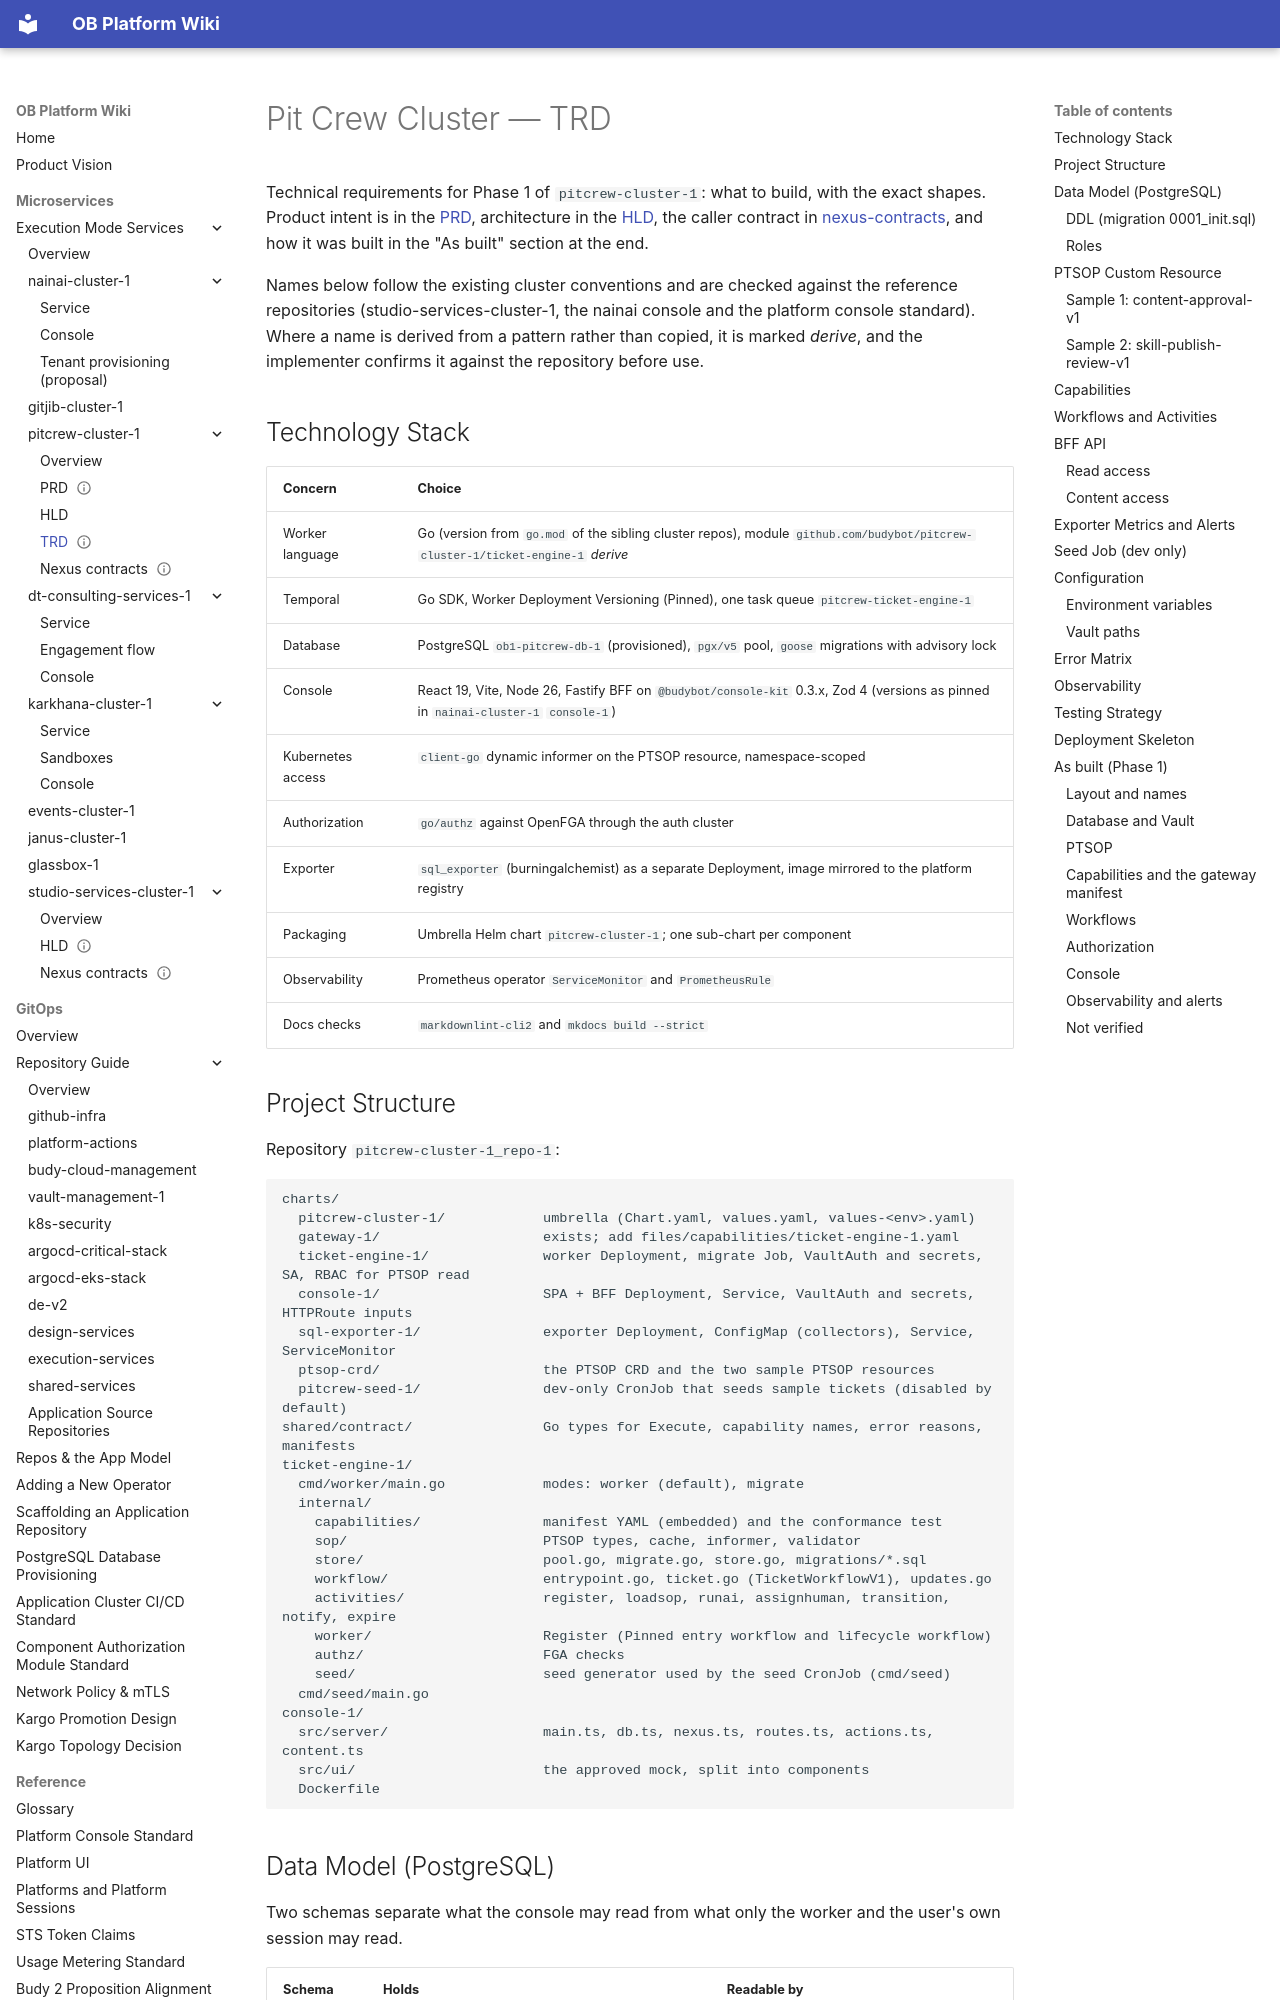

repository: will-budy/budy-import · page: micro-services/execution-mode-services/pitcrew-cluster-1/trd.html · generator: mkdocs

---
name: Pit Crew Cluster — TRD
code: pitcrew-cluster-1-trd
version: 0.1
status: draft
last_updated: 2026-11-10
---

# Pit Crew Cluster — TRD

Technical requirements for Phase 1 of `pitcrew-cluster-1`: what to build, with the exact shapes. Product intent is in the [PRD](prd.md), architecture in the [HLD](hld.md), the caller contract in [nexus-contracts](nexus-contracts.md), and how it was built in the "As built" section at the end.

Names below follow the existing cluster conventions and are checked against the reference repositories (studio-services-cluster-1, the nainai console and the platform console standard). Where a name is derived from a pattern rather than copied, it is marked *derive*, and the implementer confirms it against the repository before use.

## Technology Stack

| Concern | Choice |
| --- | --- |
| Worker language | Go (version from `go.mod` of the sibling cluster repos), module `github.com/budybot/pitcrew-cluster-1/ticket-engine-1` *derive* |
| Temporal | Go SDK, Worker Deployment Versioning (Pinned), one task queue `pitcrew-ticket-engine-1` |
| Database | PostgreSQL `ob1-pitcrew-db-1` (provisioned), `pgx/v5` pool, `goose` migrations with advisory lock |
| Console | React 19, Vite, Node 26, Fastify BFF on `@budybot/console-kit` 0.3.x, Zod 4 (versions as pinned in `nainai-cluster-1` `console-1`) |
| Kubernetes access | `client-go` dynamic informer on the PTSOP resource, namespace-scoped |
| Authorization | `go/authz` against OpenFGA through the auth cluster |
| Exporter | `sql_exporter` (burningalchemist) as a separate Deployment, image mirrored to the platform registry |
| Packaging | Umbrella Helm chart `pitcrew-cluster-1`; one sub-chart per component |
| Observability | Prometheus operator `ServiceMonitor` and `PrometheusRule` |
| Docs checks | `markdownlint-cli2` and `mkdocs build --strict` |

## Project Structure

Repository `pitcrew-cluster-1_repo-1`:

```text
charts/
  pitcrew-cluster-1/            umbrella (Chart.yaml, values.yaml, values-<env>.yaml)
  gateway-1/                    exists; add files/capabilities/ticket-engine-1.yaml
  ticket-engine-1/              worker Deployment, migrate Job, VaultAuth and secrets, SA, RBAC for PTSOP read
  console-1/                    SPA + BFF Deployment, Service, VaultAuth and secrets, HTTPRoute inputs
  sql-exporter-1/               exporter Deployment, ConfigMap (collectors), Service, ServiceMonitor
  ptsop-crd/                    the PTSOP CRD and the two sample PTSOP resources
  pitcrew-seed-1/               dev-only CronJob that seeds sample tickets (disabled by default)
shared/contract/                Go types for Execute, capability names, error reasons, manifests
ticket-engine-1/
  cmd/worker/main.go            modes: worker (default), migrate
  internal/
    capabilities/               manifest YAML (embedded) and the conformance test
    sop/                        PTSOP types, cache, informer, validator
    store/                      pool.go, migrate.go, store.go, migrations/*.sql
    workflow/                   entrypoint.go, ticket.go (TicketWorkflowV1), updates.go
    activities/                 register, loadsop, runai, assignhuman, transition, notify, expire
    worker/                     Register (Pinned entry workflow and lifecycle workflow)
    authz/                      FGA checks
    seed/                       seed generator used by the seed CronJob (cmd/seed)
  cmd/seed/main.go
console-1/
  src/server/                   main.ts, db.ts, nexus.ts, routes.ts, actions.ts, content.ts
  src/ui/                       the approved mock, split into components
  Dockerfile
```
